Run: headless pygame with SDL's dummy video driver; simulated clock (each Clock.tick advances the game by its frame time, no real sleeping); random seed 0; keys injected as events and as key.get_pressed() state; mouse plan: one left click at the window centre at the start of phase 2, then a move to the lower-right quarter at the start of phase 3.
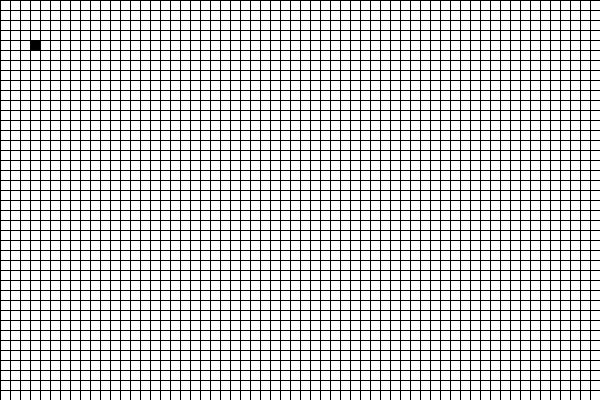
Frame 1 of 4 · flips 1–60 · no input
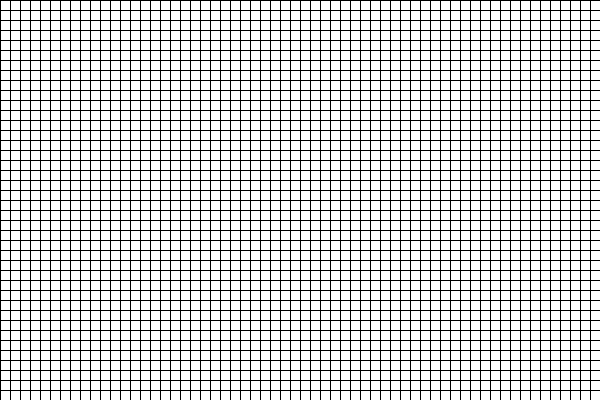
Frame 2 of 4 · flips 61–180 · clicked the window centre · tapped SPACE, RETURN · held RIGHT (→), D
Frame 3 of 4 · flips 181–300 · moved the mouse to the lower-right quarter · held DOWN (↓), S · screen unchanged from frame 2, image omitted
Frame 4 of 4 · flips 301–420 · held LEFT (←), A, UP (↑), W · screen unchanged from frame 3, image omitted

The pygame program that drew these frames:

import pygame as pg

pg.display.init()
width = 600
height = 400
cellsize = 10
screen = pg.display.set_mode(size=((width, height)))
white = (255, 255, 255)
black = (0,0,0)
done=False
running = False
screen.fill(white)
cells = [[False] * int(width+10/cellsize) for i in range(int(height+10/cellsize))]

def redraw():
    screen.fill(white)
    for i in range(0, width, cellsize):
        pg.draw.line(screen, black, (i, height), (i, 0), width=1)
    for i in range(0, height, 10):
        pg.draw.line(screen, black, (width, i), (0, i), width=1)

def drawAlive():
    rPointer = 0
    for r in cells:
        cPointer = 0
        for c in r:
            if c == True:
                pg.draw.rect(screen, black, (cPointer, rPointer, cellsize, cellsize))
            cPointer += 10
        rPointer += 10
    
def numNeighbors(x, y):
    count = 0
    for c in range(x-1, x+2):
        for r in range(y-1, y+2):
            if(cells[r][c]) == True:
                if not(r == y and c == x):
                    count += 1
    return count

def update():
    kill = []
    revive = []
    for c in range(int(width/10)):
        for r in range(int(height/10)):
            if cells[r][c] == True and numNeighbors(c, r) < 2:
                kill.append([r, c])
            if cells[r][c] == True and numNeighbors(c, r) > 3:
                kill.append([r,c])
            if cells[r][c] == False and numNeighbors(c, r) == 3:
                revive.append([r, c])


    for i in kill:
        cells[i[0]][i[1]] = False
    for i in revive:
        cells[i[0]][i[1]] = True


##[down][over]
while not done:
    pg.display.flip()
    redraw()
    cells[4][3] = True
    if running:
        pg.time.wait(100)
        update()
    print(running)

    drawAlive()


    for event in pg.event.get():
        if event.type == pg.MOUSEBUTTONDOWN and pg.mouse.get_pressed()[0]:
            cells[int(pg.mouse.get_pos()[1]/10)][int(pg.mouse.get_pos()[0]/10)]\
                = not cells[int(pg.mouse.get_pos()[1]/10)][int(pg.mouse.get_pos()[0]/10)]

        if event.type == pg.KEYDOWN and event.key == pg.K_SPACE:
            running = not running


        if event.type == pg.QUIT:
            done=True
            pg.display.flip()
